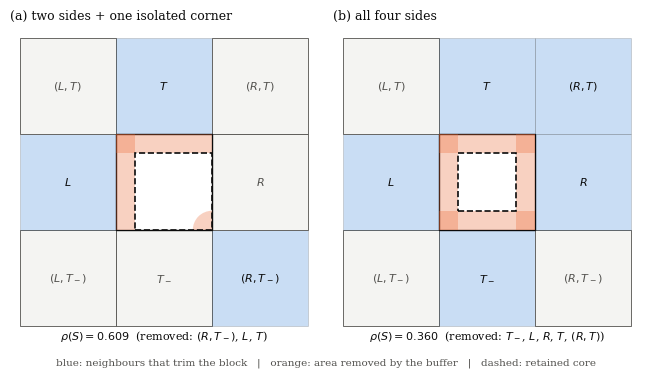

Source code (Python): (Note: this script raises an exception after producing the figure.)
"""Figura 1 da v3 (27/09/2026): cópia do trecho da Fig. 1 de draft_B/figures/make_figures.py, só com
os RÓTULOS exibidos trocados para a notação do texto (vizinho de baixo T_-, canto pelo par de laterais).
Geometria, cores e composição idênticas. Saída: _v3_2026-09-25/redacao/figures/fig1_block_erosion.pdf"""
import json, math, os
import numpy as np
import matplotlib
matplotlib.use("Agg")
import matplotlib.pyplot as plt
from matplotlib.patches import Rectangle, Wedge
HERE = "/trabalho/ARPIA_RF/TOPO_RF_PROJETO/GNN_RF/MDPI_Mathematics/_v3_2026-09-25/redacao/figures"
BLUE, ORANGE, INK, INK2, GRID = "#2a78d6", "#eb6834", "#0b0b0b", "#52514e", "#e6e6e3"

plt.rcParams.update({"font.family": "serif", "font.size": 9, "axes.edgecolor": INK2,
                     "axes.labelcolor": INK, "xtick.color": INK2, "ytick.color": INK2,
                     "axes.spines.top": False, "axes.spines.right": False})

ROTULO = {"L": r"$L$", "R": r"$R$", "B": r"$T_-$", "T": r"$T$", "BL": r"$(L,T_-)$", "BR": r"$(R,T_-)$", "TL": r"$(L,T)$", "TR": r"$(R,T)$"}
# ---------------------------------------------------------------- Figure 1
def draw_block(ax, S, title):
    g, b = 10.0, 2.0
    ax.set_aspect("equal"); ax.set_xlim(-g - 1, 2 * g + 1); ax.set_ylim(-g - 1, 2 * g + 1)
    ax.axis("off"); ax.set_title(title, fontsize=9, color=INK, loc="left")
    # neighbours (3x3 lattice)
    for i in (-1, 0, 1):
        for j in (-1, 0, 1):
            if i == 0 and j == 0:
                continue
            key = {(-1, 0): "L", (1, 0): "R", (0, -1): "B", (0, 1): "T",
                   (-1, -1): "BL", (1, -1): "BR", (-1, 1): "TL", (1, 1): "TR"}[(i, j)]
            trims = key in S
            ax.add_patch(Rectangle((i * g, j * g), g, g, facecolor=(BLUE if trims else "#f4f4f2"),
                                   alpha=0.25 if trims else 1.0, edgecolor=INK2, lw=0.6))
            ax.text(i * g + g / 2, j * g + g / 2, ROTULO[key], ha="center", va="center", fontsize=8,
                    color=INK if trims else INK2)
    # held-out block: full square, then removed regions in orange hatch
    ax.add_patch(Rectangle((0, 0), g, g, facecolor="white", edgecolor=INK, lw=1.0))
    removed_kw = dict(facecolor=ORANGE, alpha=0.30, edgecolor="none")
    if "L" in S: ax.add_patch(Rectangle((0, 0), b, g, **removed_kw))
    if "R" in S: ax.add_patch(Rectangle((g - b, 0), b, g, **removed_kw))
    if "B" in S: ax.add_patch(Rectangle((0, 0), g, b, **removed_kw))
    if "T" in S: ax.add_patch(Rectangle((0, g - b), g, b, **removed_kw))
    corners = {"BL": ((0, 0), 0, "L", "B"), "BR": ((g, 0), 90, "R", "B"),
               "TL": ((0, g), 270, "L", "T"), "TR": ((g, g), 180, "R", "T")}
    for c, (ctr, ang, s1, s2) in corners.items():
        if c in S and s1 not in S and s2 not in S:
            ax.add_patch(Wedge(ctr, b, ang, ang + 90, facecolor=ORANGE, alpha=0.30, edgecolor="none"))
    # retained core outline
    x0 = b if "L" in S else 0; x1 = g - b if "R" in S else g
    y0 = b if "B" in S else 0; y1 = g - b if "T" in S else g
    ax.add_patch(Rectangle((x0, y0), x1 - x0, y1 - y0, fill=False, edgecolor=INK, lw=1.2, ls="--"))
    # area label
    lat = sum(k in S for k in ("L", "R")); ver = sum(k in S for k in ("B", "T"))
    ncorner = sum(1 for c, (_, _, s1, s2) in corners.items() if c in S and s1 not in S and s2 not in S)
    area = (g - b * lat) * (g - b * ver) - math.pi * b * b / 4 * ncorner
    ax.text(g / 2, -g - 0.2, r"$\rho(S)=%.3f$  (removed: %s)" % (area / g / g, ", ".join(ROTULO[k] for k in sorted(S))),
            ha="center", va="top", fontsize=8, color=INK)

fig, axes = plt.subplots(1, 2, figsize=(6.6, 3.6))
draw_block(axes[0], {"L", "T", "BR"}, "(a) two sides + one isolated corner")
draw_block(axes[1], {"L", "R", "B", "T", "TR"}, "(b) all four sides")
fig.text(0.5, 0.005, "blue: neighbours that trim the block   |   orange: area removed by the buffer   |   dashed: retained core",
         ha="center", fontsize=7.5, color=INK2)
fig.tight_layout(rect=(0, 0.03, 1, 1))
fig.savefig(os.path.join(HERE, "fig1_block_erosion.pdf"))
plt.close(fig)
